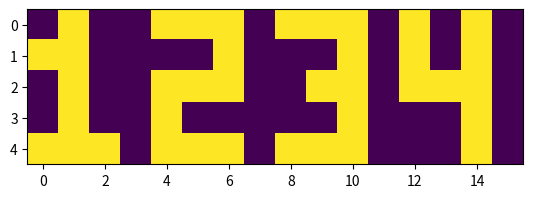
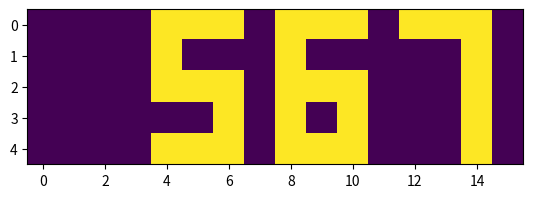
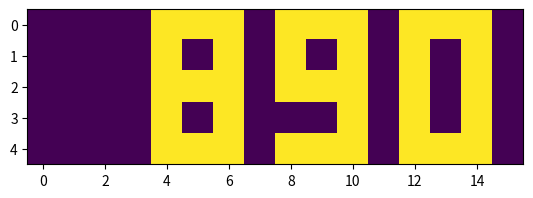

Python code for these plots, in order:
# %%
import numpy as np
import matplotlib.pyplot as plt

# %%

font = {
    1: [[0, 1, 0],
         [1, 1, 0],
         [0, 1, 0],
         [0, 1, 0],
         [1, 1, 1]],
    2: [[1, 1, 1],
         [0, 0, 1],
         [1, 1, 1],
         [1, 0, 0],
         [1, 1, 1]],
    3: [[1, 1, 1],
         [0, 0, 1],
         [0, 1, 1],
         [0, 0, 1],
         [1, 1, 1]],
    4: [[1, 0, 1],
         [1, 0, 1],
         [1, 1, 1],
         [0, 0, 1],
         [0, 0, 1]],
    5: [[1, 1, 1],
         [1, 0, 0],
         [1, 1, 1],
         [0, 0, 1],
         [1, 1, 1]],
    6: [[1, 1, 1],
         [1, 0, 0],
         [1, 1, 1],
         [1, 0, 1],
         [1, 1, 1]],
    7: [[1, 1, 1],
         [0, 0, 1],
         [0, 0, 1],
         [0, 0, 1],
         [0, 0, 1]],
    8: [[1, 1, 1],
         [1, 0, 1],
         [1, 1, 1],
         [1, 0, 1],
         [1, 1, 1]],
    9: [[1, 1, 1],
         [1, 0, 1],
         [1, 1, 1],
         [0, 0, 1],
         [1, 1, 1]],
    0: [[1, 1, 1],
         [1, 0, 1],
         [1, 0, 1],
         [1, 0, 1],
         [1, 1, 1]],
}

# %%

every_number = [np.zeros((5, 16))]*4942

for i in range(4942):
    digits: tuple[int, int, int, int] = (
        i//1000 % 10,
        i//100 % 10,
        i//10 % 10,
        i%10
    )
    
    this_number = np.zeros((5, 16))
    for j in range(5):
        started = False
        for k, digit in enumerate(digits):
            if digit != 0:
                started = True
            if started:
                this_number[j, k*4:k*4+3] = font[digit][j]
            
    every_number[i] = this_number
    
    
# %%


plt.figure()
plt.imshow(every_number[1234], vmin = 0, vmax = 1)
plt.show()

plt.figure()
plt.imshow(every_number[567], vmin = 0, vmax = 1)
plt.show()

plt.figure()
plt.imshow(every_number[890], vmin = 0, vmax = 1)
plt.show()
    
# %%

# to do: convolve over image, check match for each pixel with all 4921
